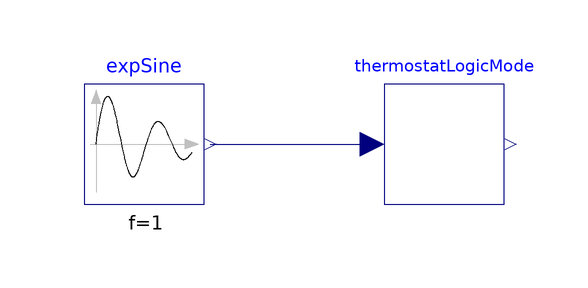

The Modelica model whose source follows is shown above as a component diagram (icons at their Placement, wires along their Line points).

model TestTermostatLogic1
  Modelica.Blocks.Sources.ExpSine expSine(
    amplitude=40,
    f=1,
    damping=0.5,
    offset=300) annotation (Placement(transformation(extent={{-78,10},{-58,30}})));
  ThermostatLogicMode thermostatLogicMode annotation (Placement(transformation(extent={{-28,10},{-8,30}})));
equation
  connect(expSine.y, thermostatLogicMode.u) annotation (Line(points={{-57,20},{-30,20}}, color={0,0,127}));
  annotation (
    Icon(coordinateSystem(preserveAspectRatio=false)),
    Diagram(coordinateSystem(preserveAspectRatio=false)),
    experiment(
      StopTime=10,
      Tolerance=1e-06,
      __Dymola_Algorithm="Dassl"));
end TestTermostatLogic1;